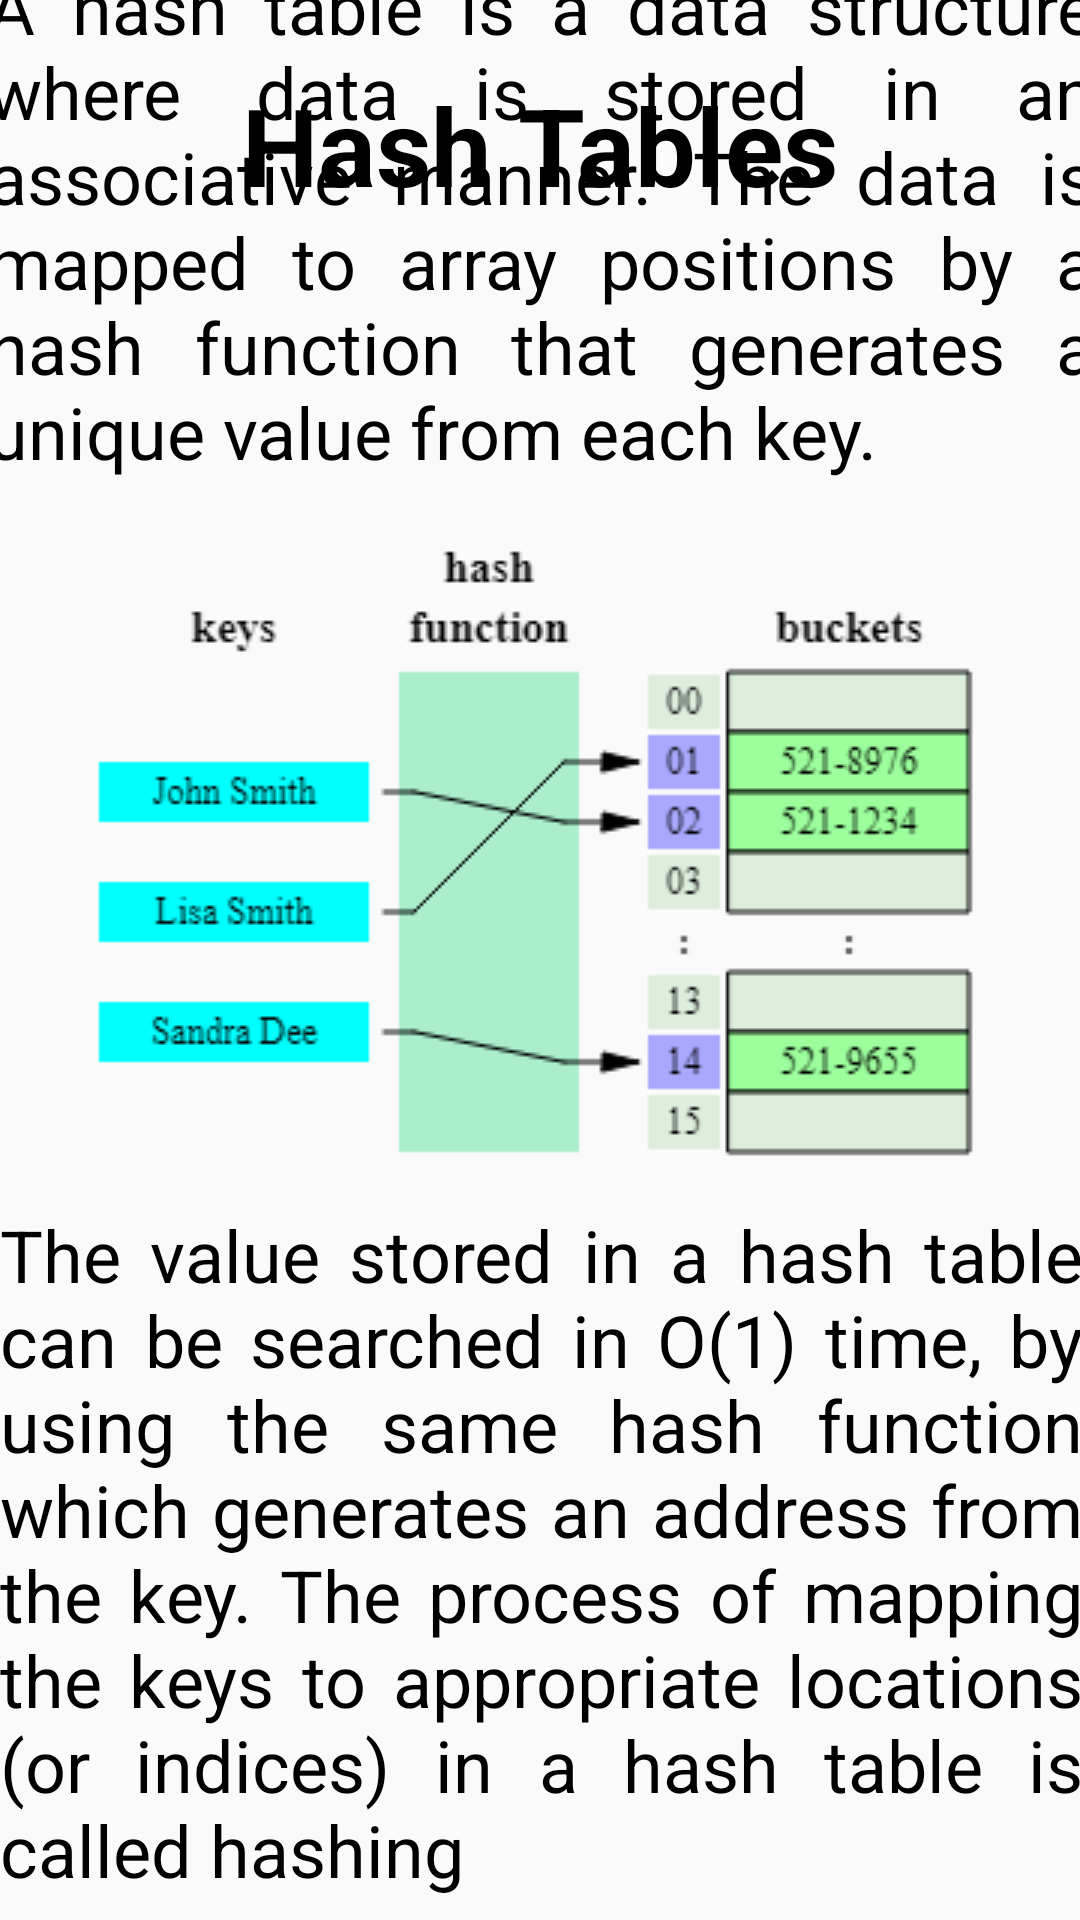

Layout XML and referenced resources for this Android screen:
<!-- AndroidManifest.xml: application theme Theme.AlgoTuT -->
<!-- res/layout/activity_hashing.xml -->
<?xml version="1.0" encoding="utf-8"?>
<androidx.constraintlayout.widget.ConstraintLayout xmlns:android="http://schemas.android.com/apk/res/android"
    xmlns:app="http://schemas.android.com/apk/res-auto"
    xmlns:tools="http://schemas.android.com/tools"
    android:layout_width="match_parent"
    android:layout_height="match_parent"
    tools:context=".Hashing">
    <TextView
        android:id="@+id/textView4"
        android:layout_width="wrap_content"
        android:layout_height="wrap_content"
        android:text="Hash Tables"
        android:textStyle="bold"
        android:textSize="36sp"
        android:textColor="@color/black"
        android:layout_marginTop="24dp"
        app:layout_constraintEnd_toEndOf="parent"
        app:layout_constraintStart_toStartOf="parent"
        app:layout_constraintTop_toTopOf="parent" />

    <ScrollView
        android:layout_width="409dp"
        android:layout_height="795dp"
        android:layout_marginTop="14dp"
        app:layout_constraintBottom_toBottomOf="parent"
        app:layout_constraintEnd_toEndOf="parent"
        app:layout_constraintStart_toStartOf="parent"
        android:padding="12dp"
        app:layout_constraintTop_toBottomOf="@+id/textView4">

        <LinearLayout
            android:layout_width="match_parent"
            android:layout_height="wrap_content"
            android:orientation="vertical"
            android:padding="8dp"
            tools:ignore="ExtraText">
            <TextView
                android:layout_width="match_parent"
                android:layout_height="match_parent"
                android:justificationMode="inter_word"
                android:text="A hash table is a data structure where data is stored in an associative manner. The data is mapped to array positions by a hash function that generates a unique value from each key."
                android:textSize="24sp"
                android:textColor="@color/black"/>
            <ImageView
                android:layout_margin="4dp"
                android:layout_width="match_parent"
                android:layout_height="match_parent"
                android:src="@drawable/hashtables"/>
            <TextView
                android:layout_margin="4dp"
                android:layout_width="match_parent"
                android:layout_height="match_parent"
                android:justificationMode="inter_word"
                android:text="The value stored in a hash table can be searched in O(1) time, by using the same hash function which generates an address from the key. The process of mapping the keys to appropriate locations (or indices) in a hash table is called hashing"
                android:textSize="24sp"
                android:textColor="@color/black"/>
            <TextView
                android:layout_margin="4dp"
                android:layout_width="match_parent"
                android:layout_height="match_parent"
                android:text="Advantages of Hashing"
                android:textSize="36sp"
                android:textStyle="bold"/>
            <TextView
                android:layout_margin="4dp"
                android:layout_width="match_parent"
                android:layout_height="match_parent"
                android:text="The main advantage of hash tables over other data structures is speed . The access time of an element is on average O(1), therefore lookup could be performed very fast. Hash tables are particularly efficient when the maximum number of entries can be predicted in advance."
                android:textSize="24sp"
                android:justificationMode="inter_word"
                android:textColor="@color/black"/>
            <TextView
                android:layout_margin="4dp"
                android:layout_width="match_parent"
                android:layout_height="match_parent"
                android:text="Hash Functions"
                android:textSize="36sp"
                android:textStyle="bold"/>
            <TextView
                android:layout_margin="4dp"
                android:layout_width="match_parent"
                android:layout_height="match_parent"
                android:text="A hash function is a mathematical formula which, when applied to a key, produces a value which can be used as an index for the key in the hash table.\n\nThe main aim of a hash function is that elements should be uniformly distributed. It produces a unique set of integers within some suitable range in order to reduce the number of collisions."
                android:textSize="24sp"
                android:justificationMode="inter_word"
                android:textColor="@color/black"/>
            <TextView
                android:layout_margin="4dp"
                android:layout_width="match_parent"
                android:layout_height="match_parent"
                android:text= "Properties of Good Hash Function"
                android:textSize="36sp"
                android:textStyle="bold"/>
            <TextView
                android:layout_margin="4dp"
                android:layout_width="match_parent"
                android:layout_height="match_parent"
                android:text="Deterministic"
                android:textSize="24sp"
                android:textColor="@color/purple_700"/>
            <TextView
                android:layout_margin="4dp"
                android:layout_width="match_parent"
                android:layout_height="match_parent"
                android:text="A hash function must always generate the same hash value for a given input value"
                android:textSize="24sp"
                android:justificationMode="inter_word"
                android:textColor="@color/black"/>
            <TextView
                android:layout_margin="4dp"
                android:layout_width="match_parent"
                android:layout_height="match_parent"
                android:text="Low Cost"
                android:textSize="24sp"
                android:textColor="@color/purple_700"/>
            <TextView
                android:layout_margin="4dp"
                android:layout_width="match_parent"
                android:layout_height="match_parent"
                android:text="The cost of executing a hash function must be small so that using the hashing technique becomes preferable over other traditional approaches."
                android:textSize="24sp"
                android:justificationMode="inter_word"
                android:textColor="@color/black"/>
            <TextView
                android:layout_margin="4dp"
                android:layout_width="match_parent"
                android:layout_height="match_parent"
                android:text="Uniformity"
                android:textSize="24sp"
                android:textColor="@color/purple_700"/>
            <TextView
                android:layout_margin="4dp"
                android:layout_width="match_parent"
                android:layout_height="match_parent"
                android:text="A good hash function must map the keys as evenly as possible. This means that the probability of generating every hash value in the output range should roughly be the same. This also helps in reducing collisions."
                android:textSize="24sp"
                android:justificationMode="inter_word"
                android:textColor="@color/black"/>
        </LinearLayout>
    </ScrollView>


</androidx.constraintlayout.widget.ConstraintLayout>
<!-- resources referenced by this layout -->
<resources>
  <color name="black">#FF000000</color>
  <color name="purple_700">#FF3700B3</color>
  <!-- drawable hashtables: png bitmap (drawable-v24, 8062 bytes) -->
  <style name="Theme.AlgoTuT" parent="Theme.AppCompat.Light.NoActionBar">
          
          <item name="colorPrimary">@color/purple_500</item>
          <item name="colorPrimaryVariant">@color/purple_700</item>
          <item name="colorOnPrimary">@color/white</item>
          <item name="color">@color/white</item>
          
          <item name="colorSecondary">@color/teal_200</item>
          <item name="colorSecondaryVariant">@color/teal_700</item>
          <item name="colorOnSecondary">@color/black</item>
          
          <item name="android:statusBarColor" tools:targetApi="l">?attr/colorPrimaryVariant</item>
          
  
      </style>
  <color name="purple_500">#FF6200EE</color>
  <color name="white">#FFFFFFFF</color>
  <color name="teal_200">#FF03DAC5</color>
  <color name="teal_700">#FF018786</color>
</resources>
